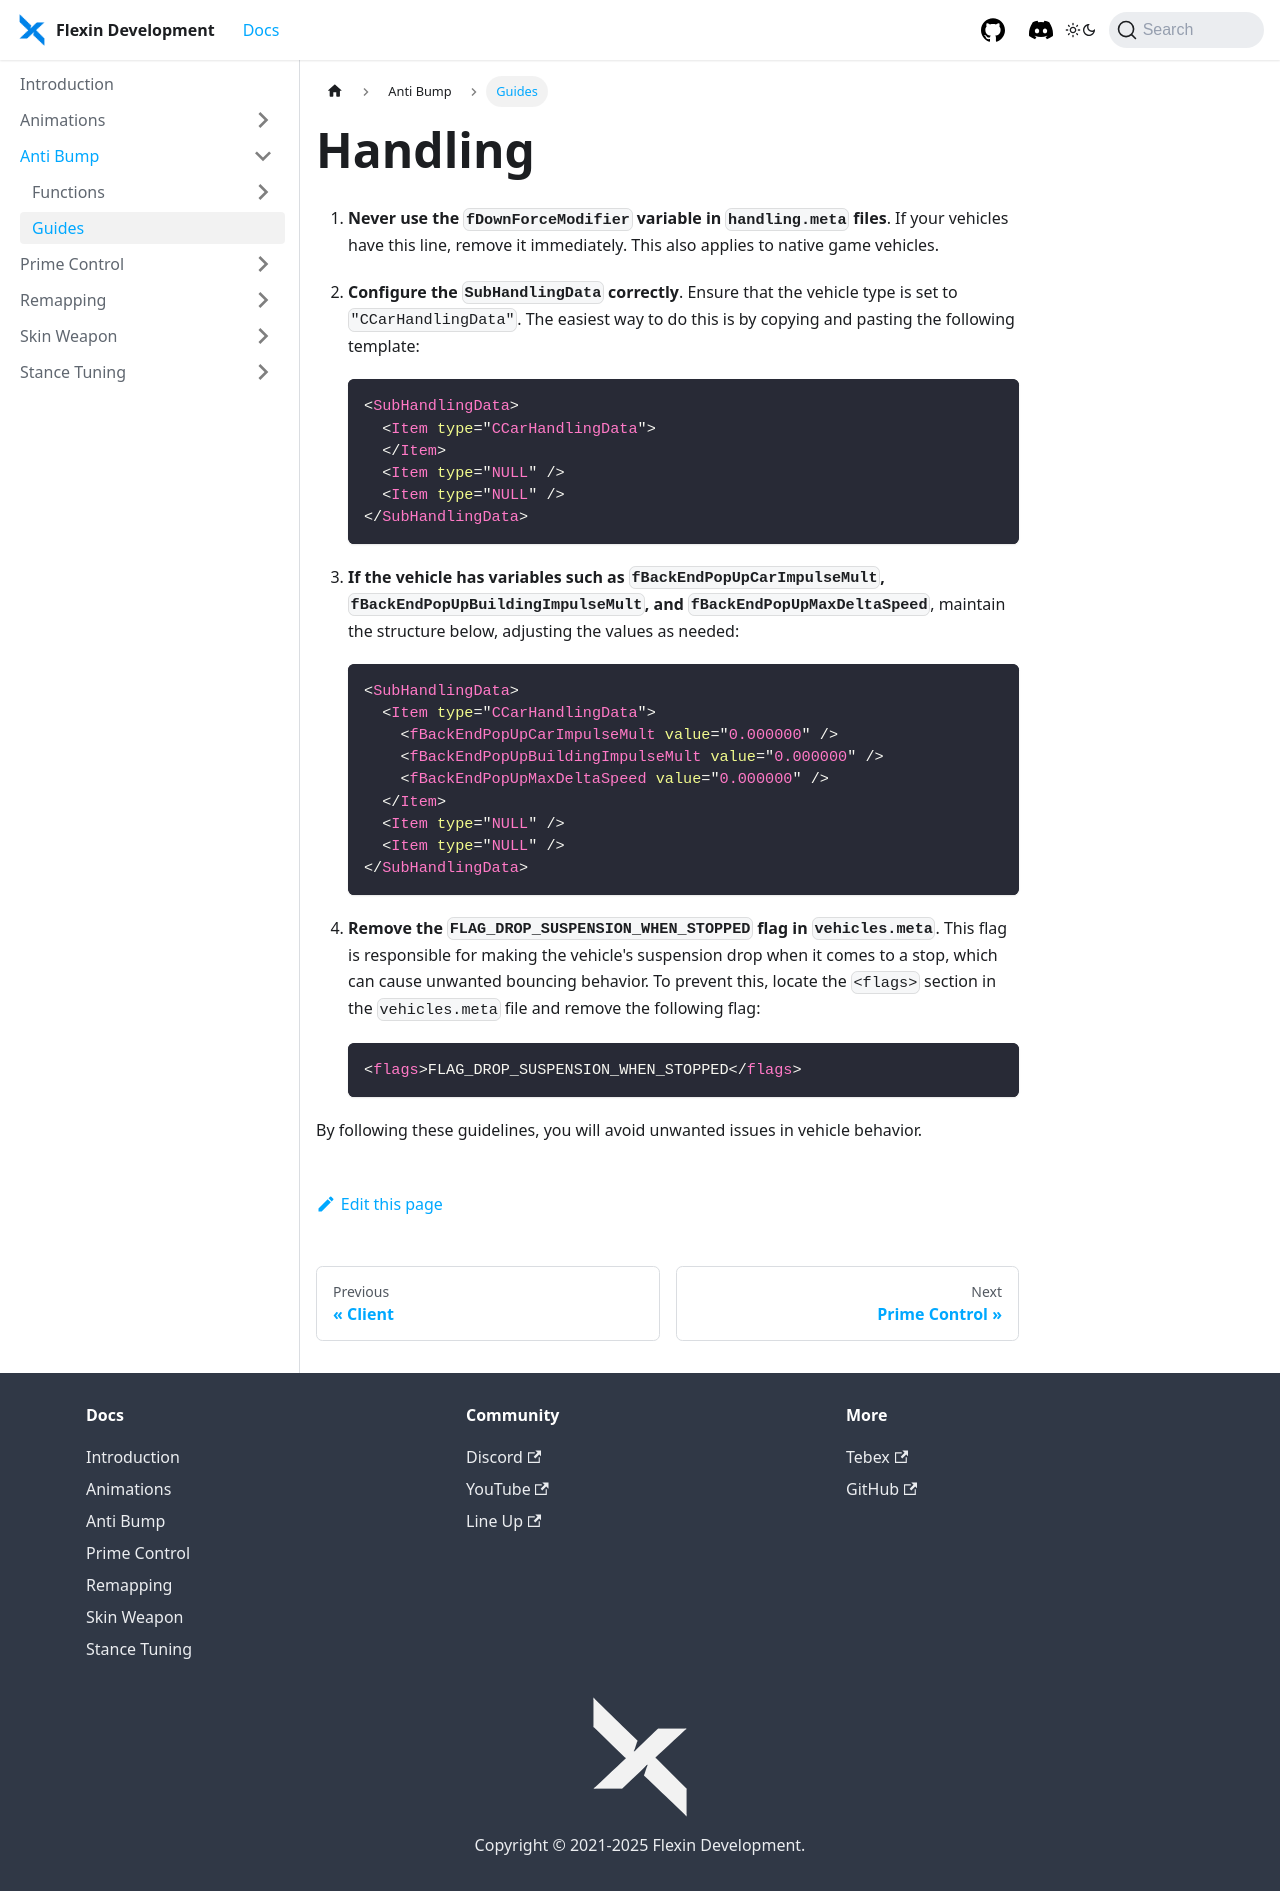

repository: flexindevelopment/flexindevelopment.github.io · page: docs/antibump/guides/introduction.html · generator: docusaurus

---
sidebar_position: 1
---

# Handling

1. **Never use the `fDownForceModifier` variable in `handling.meta` files**. If your vehicles have this line, remove it immediately. This also applies to native game vehicles.

2. **Configure the `SubHandlingData` correctly**. Ensure that the vehicle type is set to `"CCarHandlingData"`. The easiest way to do this is by copying and pasting the following template:

    ```xml
    <SubHandlingData>
      <Item type="CCarHandlingData">
      </Item>
      <Item type="NULL" />
      <Item type="NULL" />
    </SubHandlingData>
    ```

3. **If the vehicle has variables such as `fBackEndPopUpCarImpulseMult`, `fBackEndPopUpBuildingImpulseMult`, and `fBackEndPopUpMaxDeltaSpeed`**, maintain the structure below, adjusting the values as needed:

    ```xml
    <SubHandlingData>
      <Item type="CCarHandlingData">
        <fBackEndPopUpCarImpulseMult value="0.000000" />
        <fBackEndPopUpBuildingImpulseMult value="0.000000" />
        <fBackEndPopUpMaxDeltaSpeed value="0.000000" />
      </Item>
      <Item type="NULL" />
      <Item type="NULL" />
    </SubHandlingData>
    ```

4. **Remove the `FLAG_DROP_SUSPENSION_WHEN_STOPPED` flag in `vehicles.meta`**. This flag is responsible for making the vehicle's suspension drop when it comes to a stop, which can cause unwanted bouncing behavior. To prevent this, locate the `<flags>` section in the `vehicles.meta` file and remove the following flag:

    ```xml
    <flags>FLAG_DROP_SUSPENSION_WHEN_STOPPED</flags>
    ```

By following these guidelines, you will avoid unwanted issues in vehicle behavior.
